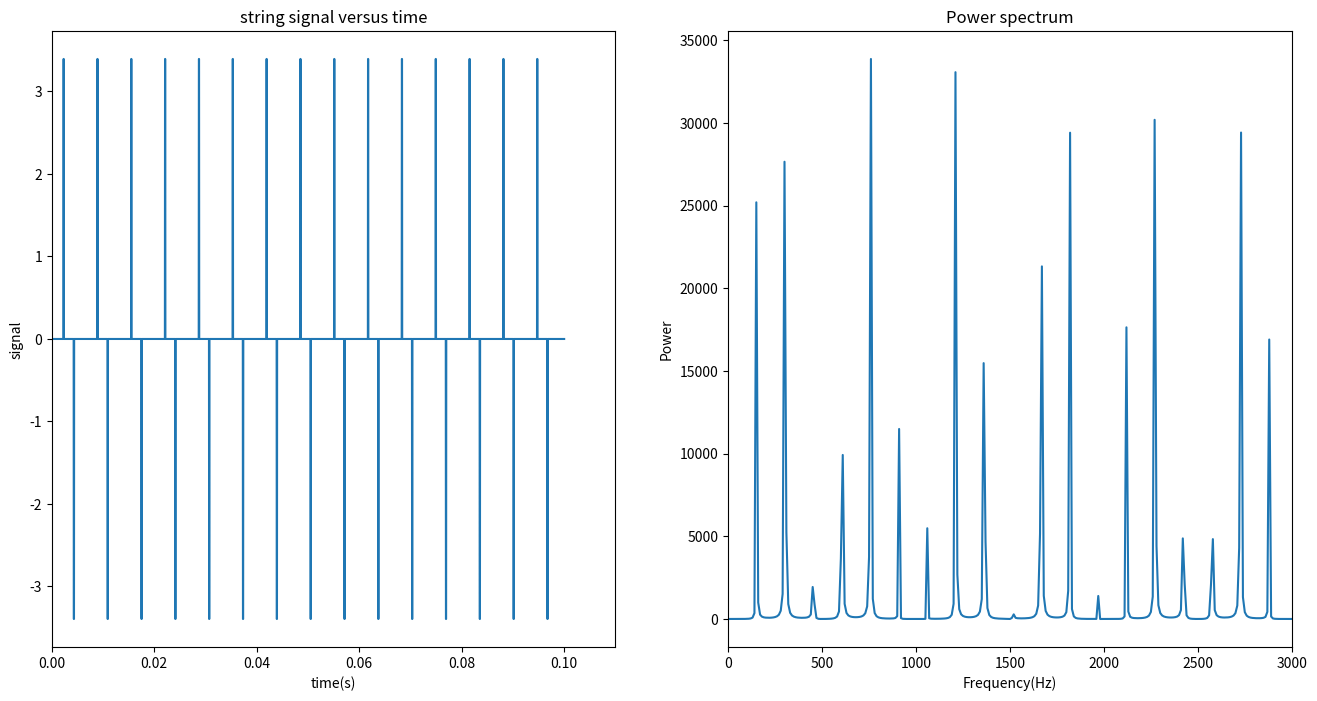

This chart was generated by the following Python code:
import numpy as np
import matplotlib.pyplot
from pylab import *
from math import *
import mpl_toolkits.mplot3d
k=1000
dx=0.01
c=300.0
dt=dx/c
y=[[0 for i in range(100)]for n in range(3000)]


x=np.linspace(0,1,100)
t=np.linspace(0,0.1,3000)
r=c*dt/dx
for i in range(31):
    y[0][i]=0.8*x[i]
    y[1][i]=0.8*x[i]
for i in range(30,100):
    y[0][i]=-2.4/70*x[i]+24/7
    y[1][i]=-2.4/70*x[i]+24/7



for n in range(3000):
    for i in range(1,99):
        y[n][i]=2*(1-r**2)*y[n-1][i]-y[n-2][i]+r**2*(y[n-1][i+1]+y[n-1][i-1])

y4=[]
for n in range(len(t)):
    y4.append(y[n][30])
figure(figsize=[16,8])
subplot(121)
plot(t,y4)
title('string signal versus time')
xlabel('time(s)')
ylabel('signal')
xlim(0,0.11)
subplot(122)
p=abs(np.fft.rfft(y4))**2
f = np.linspace(0, int(1/dt/2), len(p))
plot(f, p)
xlim(0,3000)
xlabel('Frequency(Hz)')
ylabel('Power')
title('Power spectrum')
show()
